Run: headless pygame with SDL's dummy video driver; simulated clock (each Clock.tick advances the game by its frame time, no real sleeping); random seed 0; keys injected as events and as key.get_pressed() state; no mouse input.
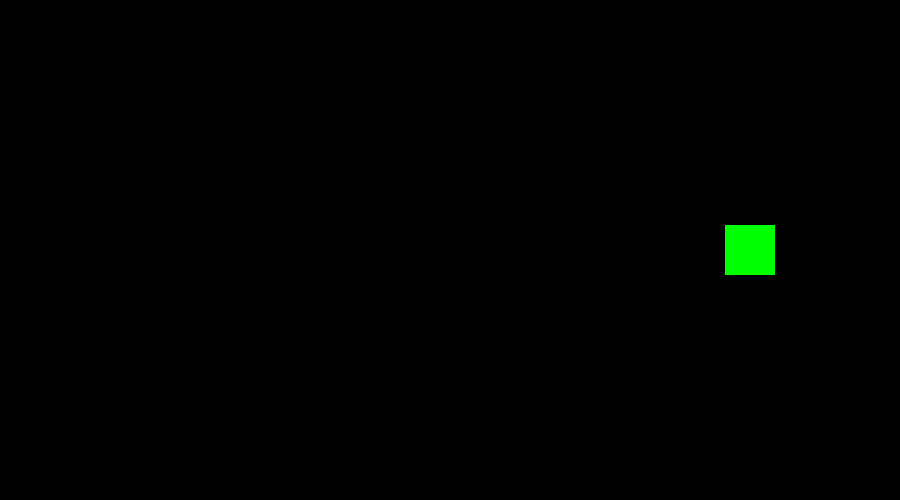
Frame 1 of 4 · flips 1–60 · no input
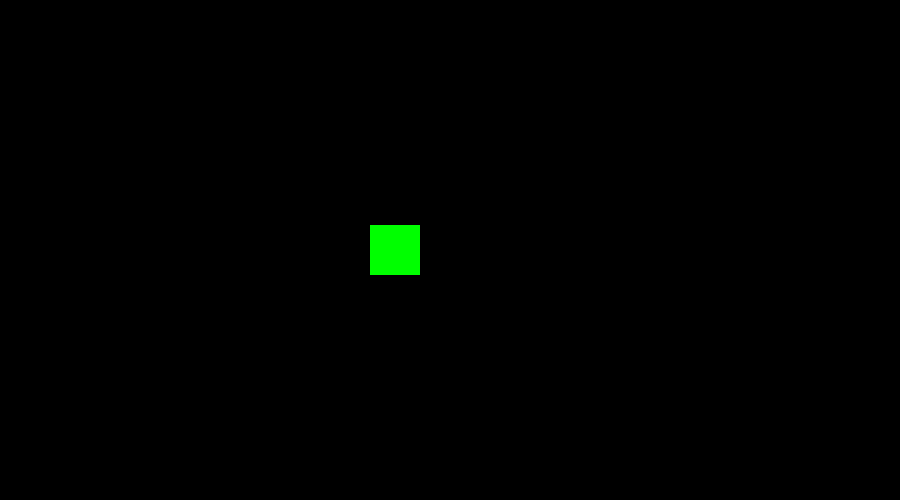
Frame 2 of 4 · flips 61–180 · tapped SPACE, RETURN · held RIGHT (→), D
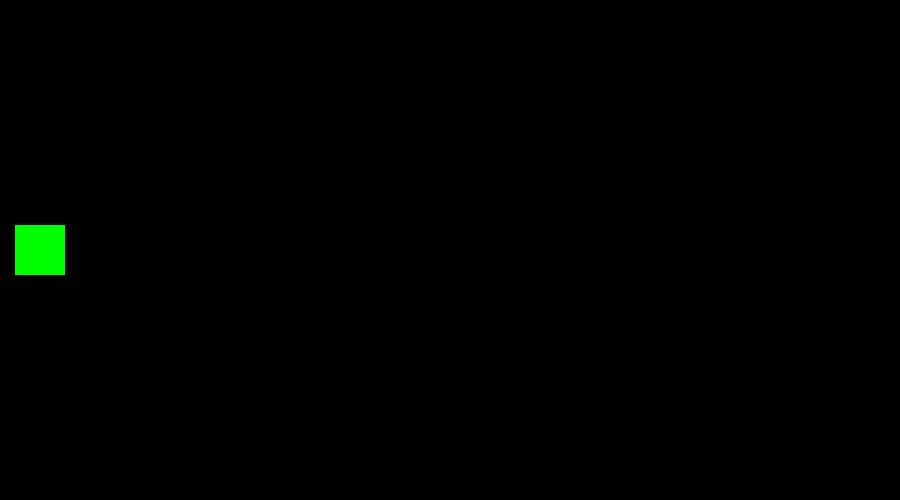
Frame 3 of 4 · flips 181–300 · held DOWN (↓), S
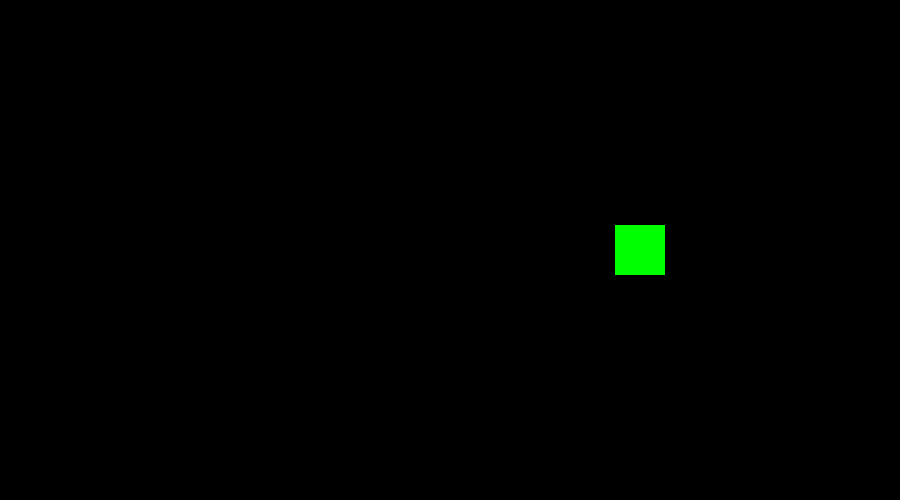
Frame 4 of 4 · flips 301–420 · held LEFT (←), A, UP (↑), W

The pygame program that drew these frames:

#!/usr/bin/env python
'''
    lesson 1-2
'''
import pygame

# This is a pygame template skeleton for a pygame project

# Basic Constants
WIDTH = 900
HEIGHT = 500
FPS = 40
CAPTION = "New Sprite Example"

# Color Constants
WHITE = (255, 255, 255)
BLACK = (0, 0, 0)
RED = (255, 0, 0)
GREEN = (0, 255, 0)
BLUE = (0, 0, 255)

class Player(pygame.sprite.Sprite):
    '''
        player class
    '''
    def __init__(self):
        pygame.sprite.Sprite.__init__(self)
        self.image = pygame.Surface((50,50))
        self.image.fill(GREEN)
        self.rect = self.image.get_rect()
        self.rect.center = (WIDTH/2, HEIGHT/2)

    def update(self):
        '''
            update method for self
        '''
        self.rect.x += 5
        if self.rect.left > WIDTH:
            self.rect.right = 0

    def location(self):
        '''
            return my real current location
        '''
        return self.rect.center


def main():
    '''
        initialise pygame and set up the screen
        run the main program
    '''
    pygame.init()
    pygame.mixer.init()
    screen = pygame.display.set_mode((WIDTH, HEIGHT))
    pygame.display.set_caption(CAPTION)
    clock = pygame.time.Clock()
    main_running = True
    all_sprites = pygame.sprite.Group()
    player = Player()
    all_sprites.add(player)

    # main game loop
    while main_running:
        # keep loop main_running at the right speed
        clock.tick(FPS)
        # process input
        for event in pygame.event.get():
            if event.type == pygame.QUIT:
                main_running = False
        # update
        all_sprites.update()


        # render
        screen.fill(BLACK)
        all_sprites.draw(screen)

        # flip the display always do this last
        pygame.display.flip()

    pygame.quit()


if __name__ == "__main__":
    # run the main routine
    main()
